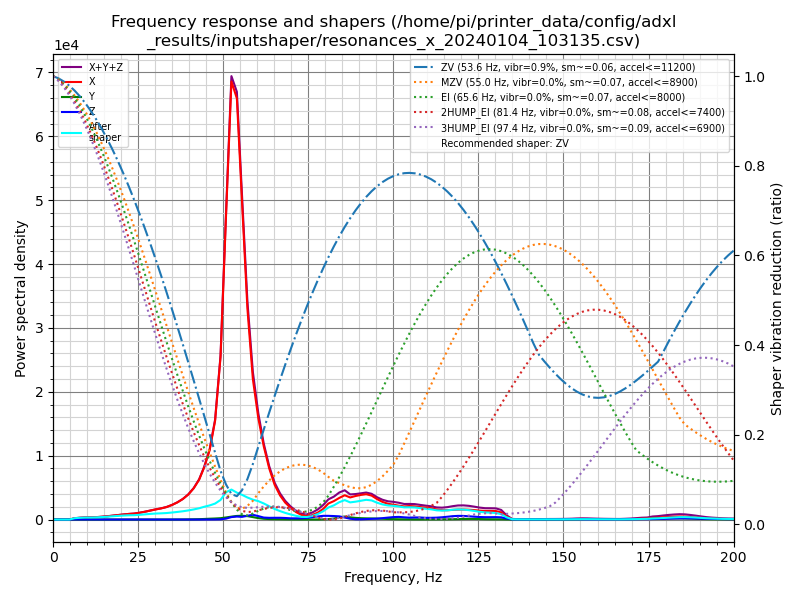

Values plotted in this chart, from the file beside it:
freq, psd_x, psd_y, psd_z, psd_xyz
0.0, 7.572e+02, 1.605e+01, 3.618e+01, 8.094e+02
1.6, 4.378e+02, 2.368e+01, 8.620e+01, 5.477e+02
3.2, 4.721e+01, 1.890e+01, 9.217e+01, 1.583e+02
4.8, 4.023e+02, 2.050e+01, 1.168e+02, 5.396e+02
6.3, 1.274e+03, 2.038e+01, 8.886e+01, 1.384e+03
7.9, 2.197e+03, 1.989e+01, 7.698e+01, 2.294e+03
9.5, 3.134e+03, 3.143e+01, 8.759e+01, 3.253e+03
11.1, 3.746e+03, 4.535e+01, 9.233e+01, 3.884e+03
12.7, 4.774e+03, 2.971e+01, 1.008e+02, 4.904e+03
14.3, 6.237e+03, 2.035e+01, 8.729e+01, 6.345e+03
15.9, 8.203e+03, 2.196e+01, 8.479e+01, 8.310e+03
17.5, 1.064e+04, 2.542e+01, 9.219e+01, 1.076e+04
19.0, 1.330e+04, 2.738e+01, 8.242e+01, 1.341e+04
20.6, 1.634e+04, 3.179e+01, 9.354e+01, 1.647e+04
22.2, 1.949e+04, 3.014e+01, 1.122e+02, 1.964e+04
23.8, 2.222e+04, 2.748e+01, 1.282e+02, 2.238e+04
25.4, 2.710e+04, 2.877e+01, 1.226e+02, 2.725e+04
27.0, 3.320e+04, 5.414e+01, 1.097e+02, 3.337e+04
28.6, 4.049e+04, 9.817e+01, 1.131e+02, 4.070e+04
30.2, 4.831e+04, 1.170e+02, 9.908e+01, 4.852e+04
31.7, 5.545e+04, 1.120e+02, 9.460e+01, 5.566e+04
33.3, 6.526e+04, 1.476e+02, 1.009e+02, 6.551e+04
34.9, 7.970e+04, 2.442e+02, 8.793e+01, 8.003e+04
36.5, 9.824e+04, 3.992e+02, 9.312e+01, 9.874e+04
38.1, 1.224e+05, 6.387e+02, 1.021e+02, 1.231e+05
39.7, 1.555e+05, 1.022e+03, 1.050e+02, 1.566e+05
41.3, 2.022e+05, 1.608e+03, 9.101e+01, 2.039e+05
42.9, 2.681e+05, 2.465e+03, 1.245e+02, 2.707e+05
44.4, 3.637e+05, 4.015e+03, 2.793e+02, 3.680e+05
46.0, 5.009e+05, 6.115e+03, 4.898e+02, 5.076e+05
47.6, 7.378e+05, 7.880e+03, 7.539e+02, 7.465e+05
49.2, 1.255e+06, 1.047e+04, 1.542e+03, 1.267e+06
50.8, 2.413e+06, 1.672e+04, 7.352e+03, 2.437e+06
52.4, 3.601e+06, 2.390e+04, 2.038e+04, 3.645e+06
54.0, 3.567e+06, 3.063e+04, 2.536e+04, 3.623e+06
55.5, 2.774e+06, 3.292e+04, 2.350e+04, 2.830e+06
57.1, 1.889e+06, 3.079e+04, 3.339e+04, 1.953e+06
58.7, 1.293e+06, 2.252e+04, 4.388e+04, 1.359e+06
60.3, 9.590e+05, 1.344e+04, 3.248e+04, 1.005e+06
61.9, 7.110e+05, 7.547e+03, 1.926e+04, 7.378e+05
63.5, 5.100e+05, 4.859e+03, 1.702e+04, 5.319e+05
65.1, 3.547e+05, 3.839e+03, 1.799e+04, 3.765e+05
66.7, 2.514e+05, 3.187e+03, 1.834e+04, 2.729e+05
68.2, 1.814e+05, 2.232e+03, 1.664e+04, 2.002e+05
69.8, 1.279e+05, 1.552e+03, 1.342e+04, 1.429e+05
71.4, 8.333e+04, 1.287e+03, 1.333e+04, 9.794e+04
73.0, 5.204e+04, 8.743e+02, 1.443e+04, 6.734e+04
74.6, 4.127e+04, 9.606e+02, 1.873e+04, 6.096e+04
76.2, 5.582e+04, 8.935e+02, 2.801e+04, 8.472e+04
77.8, 8.501e+04, 8.847e+02, 3.774e+04, 1.236e+05
79.4, 1.335e+05, 2.511e+03, 4.618e+04, 1.822e+05
80.9, 2.032e+05, 6.003e+03, 4.692e+04, 2.561e+05
82.5, 2.384e+05, 1.245e+04, 4.520e+04, 2.961e+05
84.1, 2.852e+05, 2.902e+04, 4.222e+04, 3.564e+05
85.7, 3.264e+05, 4.002e+04, 2.708e+04, 3.935e+05
87.3, 3.024e+05, 3.063e+04, 1.098e+04, 3.440e+05
88.9, 3.284e+05, 2.310e+04, 3.898e+03, 3.554e+05
90.5, 3.497e+05, 1.919e+04, 3.519e+03, 3.724e+05
92.0, 3.654e+05, 1.722e+04, 6.904e+03, 3.895e+05
93.6, 3.514e+05, 1.588e+04, 1.028e+04, 3.776e+05
... 67 more rows
